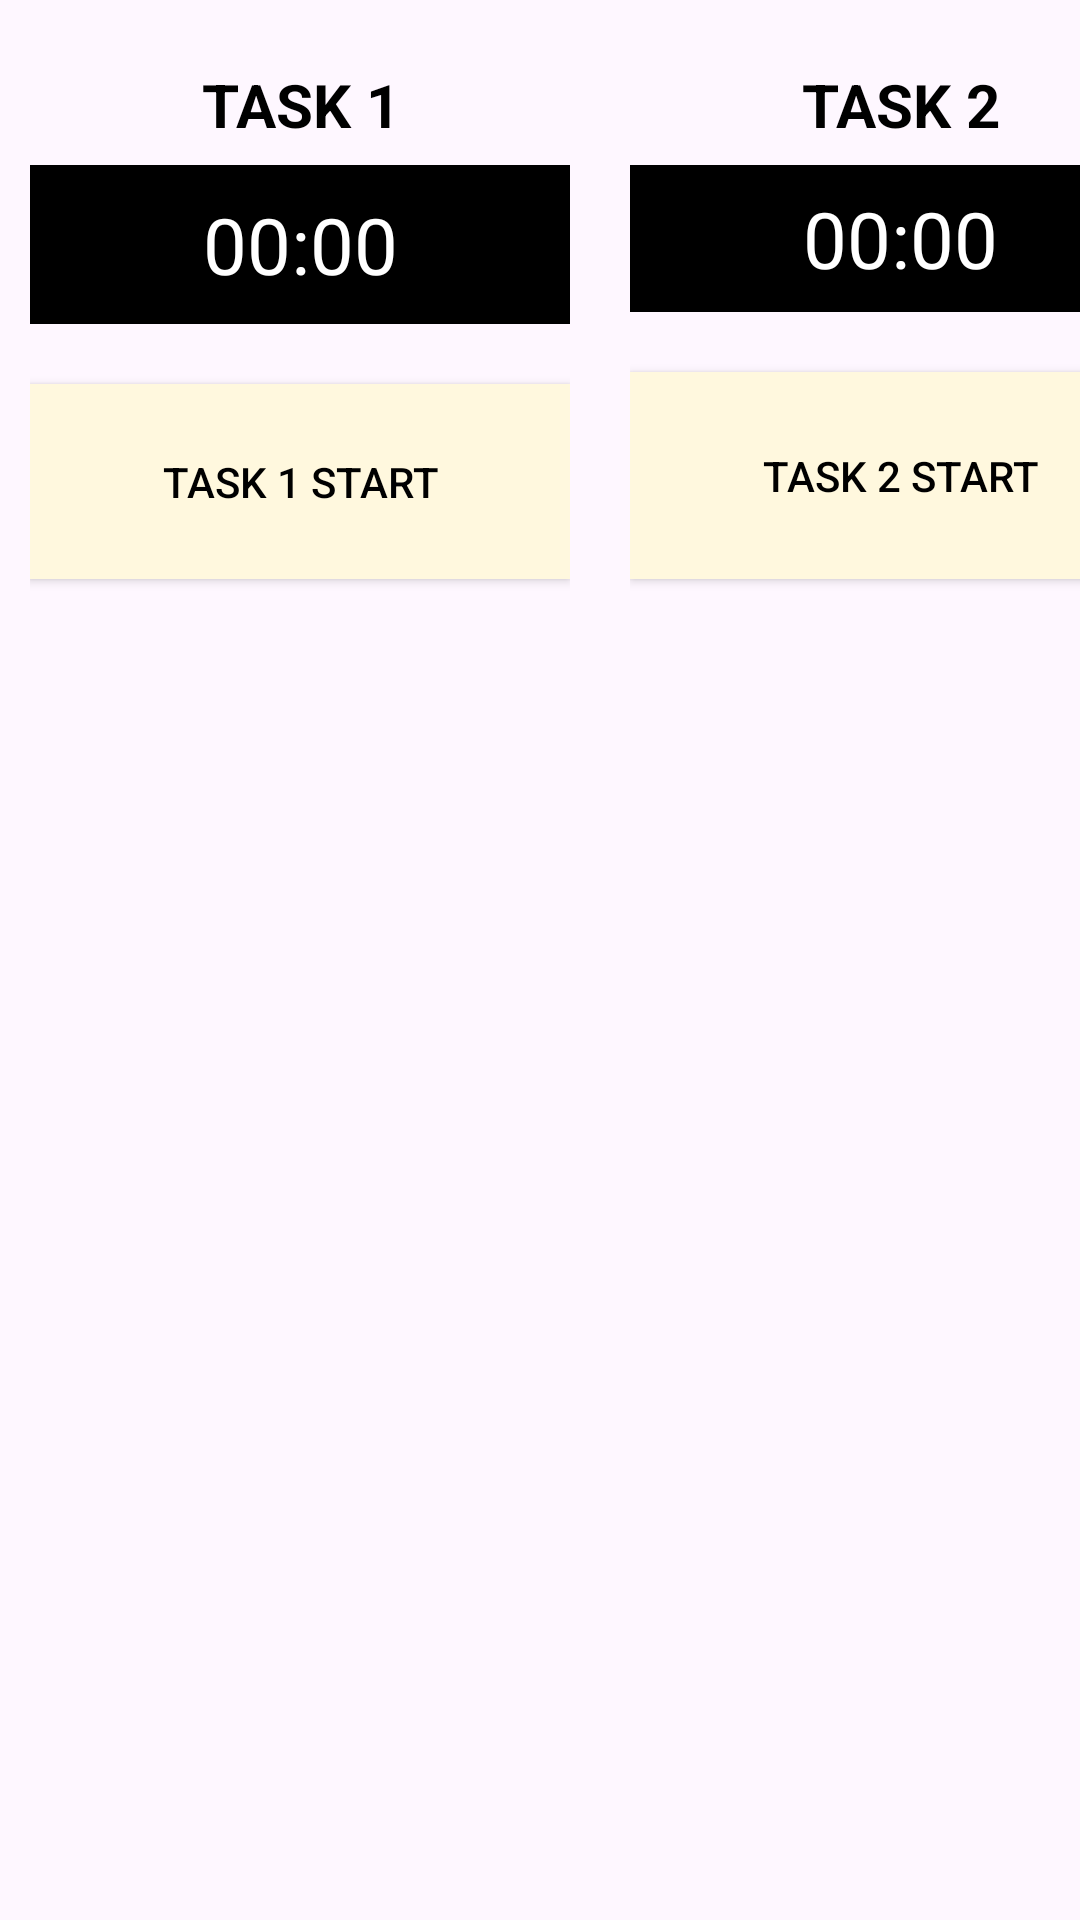

Android layout source for this screen:
<!-- AndroidManifest.xml: application theme Theme.MDP31Android -->
<!-- res/layout/controls.xml -->
<?xml version="1.0" encoding="utf-8"?>
<androidx.coordinatorlayout.widget.CoordinatorLayout
    xmlns:android="http://schemas.android.com/apk/res/android"
    xmlns:app="http://schemas.android.com/apk/res-auto"
    android:layout_width="match_parent"
    android:layout_height="match_parent">
    <LinearLayout
        android:layout_width="400dp"
        android:layout_height="350dp"
        android:orientation="horizontal">
        <LinearLayout
            android:layout_width="200dp"
            android:layout_height="350dp"
            android:orientation="vertical">
            <LinearLayout
                android:layout_width="180dp"
                android:layout_height="350dp"
                android:layout_marginStart="10dp"
                android:layout_marginTop="5dp"
                android:orientation="vertical">

                <TextView
                    android:id="@+id/exploreTextView"
                    android:layout_width="180dp"
                    android:layout_height="40dp"
                    android:layout_marginTop="10dp"
                    android:gravity="center"
                    android:textStyle="bold"
                    android:text="TASK 1"
                    android:textColor="@color/black"
                    android:textSize="20sp" />
                
                
                <TextView
                    android:id="@+id/exploreTimeTextView2"
                    android:layout_width="180dp"
                    android:layout_height="53dp"
                    android:background="@color/black"
                    android:gravity="center"
                    android:text="00:00"
                    android:textColor="@color/white"
                    android:textSize="26sp" />

                


                <ToggleButton
                    android:id="@+id/exploreToggleBtn2"
                    android:layout_width="match_parent"
                    android:layout_height="65dp"
                    android:layout_marginTop="20dp"
                    android:textColor="@color/black"
                    android:background="@color/lighterYellow"
                    android:text="Exploration"
                    android:textOff="TASK 1 START"
                    android:textOn="STOP" />

                <ImageButton
                    android:id="@+id/exploreResetImageBtn2"
                    style="@style/Widget.AppCompat.ImageButton"
                    android:foreground="@drawable/reset_btn"
                    android:layout_width="50dp"
                    android:layout_height="50dp"
                    android:layout_marginStart="65dp"
                    android:layout_marginTop="30dp"
                    android:background="@color/transparent" />


                

            </LinearLayout>
        </LinearLayout>
        <LinearLayout
            android:layout_width="200dp"
            android:layout_height="350dp"
            android:orientation="vertical">

            <LinearLayout
                android:layout_width="180dp"
                android:layout_height="350dp"
                android:layout_marginStart="10dp"
                android:layout_marginTop="5dp"
                android:orientation="vertical">

                <TextView
                    android:id="@+id/fastestTextView"
                    android:layout_width="180dp"
                    android:layout_height="40dp"
                    android:layout_marginTop="10dp"
                    android:gravity="center"
                    android:textStyle="bold"
                    android:text="TASK 2"
                    android:textColor="@color/black"
                    android:textSize="20sp" />
                
                
                <TextView
                    android:id="@+id/fastestTimeTextView2"
                    android:layout_width="180dp"
                    android:layout_height="49dp"
                    android:background="@color/black"
                    android:gravity="center"
                    android:text="00:00"
                    android:textColor="@color/white"
                    android:textSize="26sp" />

                

                <ToggleButton
                    android:id="@+id/fastestToggleBtn2"
                    android:layout_width="match_parent"
                    android:textColor="@color/black"
                    android:layout_height="69dp"
                    android:layout_marginTop="20dp"
                    android:background="@color/lighterYellow"
                    android:gravity="center
"
                    android:text="FASTEST"
                    android:textOff="TASK 2 START"
                    android:textOn="STOP" />

                <ImageButton
                    android:id="@+id/fastestResetImageBtn2"
                    style="@style/Widget.AppCompat.ImageButton"
                    android:foreground="@drawable/reset_btn"
                    android:layout_width="50dp"
                    android:layout_height="50dp"
                    android:layout_marginStart="65dp"
                    android:layout_marginTop="30dp"
                    android:background="@color/transparent" />
                
            </LinearLayout>
        </LinearLayout>
    </LinearLayout>
</androidx.coordinatorlayout.widget.CoordinatorLayout>
<!-- resources referenced by this layout -->
<resources>
  <color name="black">#FF000000</color>
  <color name="lighterYellow">#fff8de</color>
  <color name="transparent">#0000ffff</color>
  <color name="white">#FFFFFFFF</color>
  <!-- drawable reset_btn: jpeg bitmap (drawable, 3219 bytes) -->
  <style name="Theme.MDP31Android" parent="Base.Theme.MDP31Android" />
  <style name="Base.Theme.MDP31Android" parent="Theme.Material3.DayNight.NoActionBar">
          
          
      </style>
</resources>
